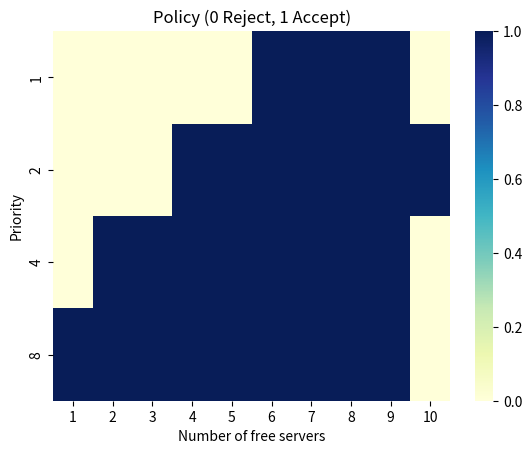

Reproduce this figure in Python.
import numpy as np
import seaborn
import matplotlib.pyplot as plt
from tqdm import tqdm


class Env:
    def __init__(self, num_server=10, p=0.06):
        self.request = [1, 2, 4, 8]
        self.num_server = num_server
        self.p = p
        self.num_left = num_server
        self.now_request = 0

    def reset(self):
        self.now_request = np.random.choice(self.request)
        return 0, self.num_left, self.now_request

    def step(self, action):
        # action 1: accept , action 0: reject
        if action == 1 and self.num_left:
            reward = self.now_request
            self.num_left = self.num_left - 1 + np.random.binomial(self.num_server-self.num_left, self.p)
            self.now_request = np.random.choice(self.request)
            return reward, self.num_left, self.now_request
        self.now_request = np.random.choice(self.request)
        self.num_left += np.random.binomial(self.num_server - self.num_left, self.p)
        return 0, self.num_left, self.now_request


class valuef:
    def __init__(self, learning_rate=0.01, reward_update_rate=0.01):
        self.lr = learning_rate
        self.rur = reward_update_rate
        self.w = np.zeros(200)
        self.l = []
        self.r_mean = 0

    def value(self, state):
        if state not in self.l:
            self.l.append(state)
        return self.w[self.l.index(state)]

    def learn(self, now_state, next_state, reward):
        delta = reward - self.r_mean + self.value(next_state) - self.value(now_state)
        self.r_mean += self.rur * delta
        update_factor = self.lr * delta
        self.w[self.l.index(now_state)] += update_factor


def make_action(valuef, num_left, request, epsilon=0.1):
    if num_left == 0:
        return 0
    if np.random.rand() < epsilon:
        return np.random.choice([0, 1])
    value = []
    for i in range(2):
        value.append(valuef.value([num_left, request, i]))
    return value.index(max(value))


def print_policy(valuef):

    policy = np.zeros((4, 10))
    requests = [1, 2, 4, 8]
    for index, request in enumerate(requests):
        for servers in range(10):
            policy[index][servers] = make_action(valuef, servers + 1, request, epsilon=0)

    fig = seaborn.heatmap(policy, cmap="YlGnBu", xticklabels=range(1, 11), yticklabels=requests)
    fig.set_title('Policy (0 Reject, 1 Accept)')
    fig.set_xlabel('Number of free servers')
    fig.set_ylabel('Priority')
    plt.show()


T = 1000000
t = 0
env = Env()
q = valuef()
_, num_left, request = env.reset()
action = make_action(q, num_left, request)

for t in tqdm(range(T)):
    reward, next_num, next_request = env.step(action)
    next_action = make_action(q, next_num, next_request)
    q.learn([num_left, request, action], [next_num, next_request, next_action], reward)
    action = next_action
    num_left = next_num
    request = next_request

print_policy(q)
